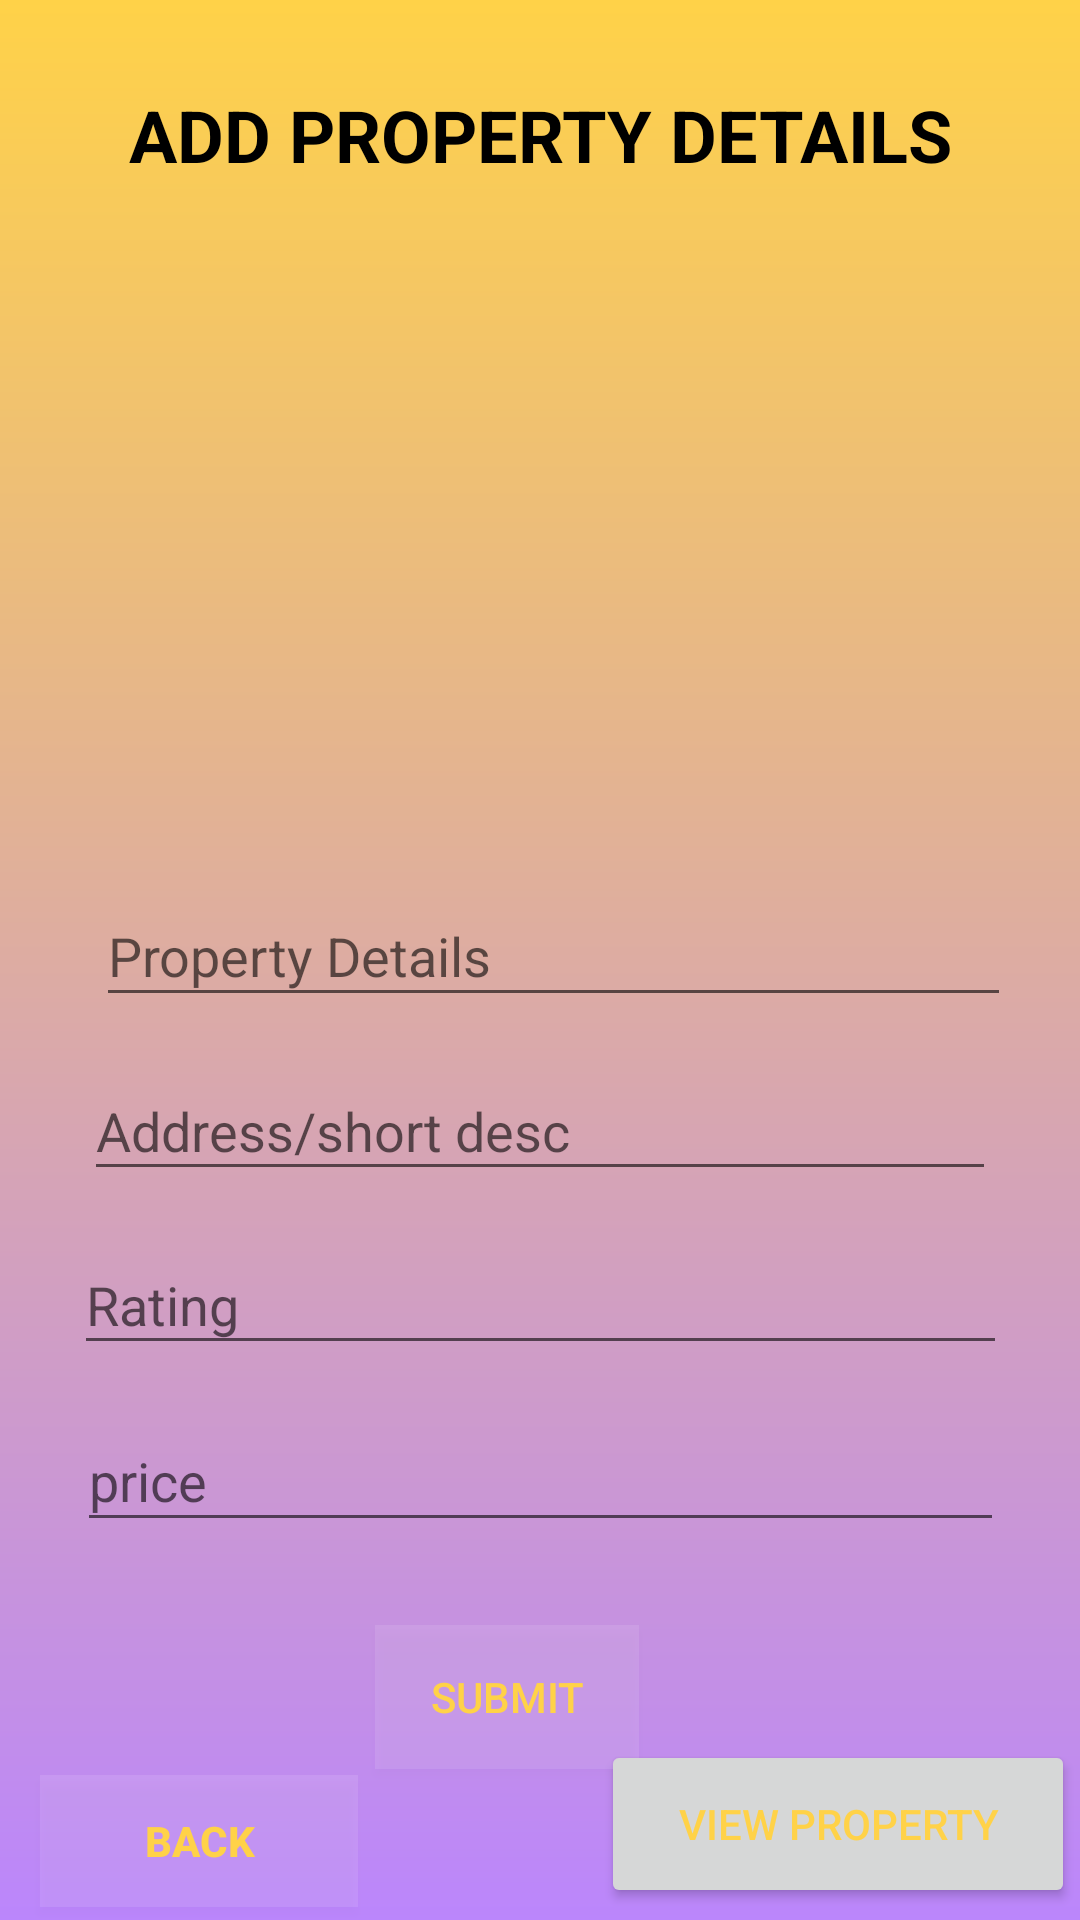

Reconstruct the res/layout file that produces this screen, plus the resources it refers to.
<!-- AndroidManifest.xml: application theme Theme.TenantFinder -->
<!-- res/layout/activity_property_details.xml -->
<?xml version="1.0" encoding="utf-8"?>
<androidx.constraintlayout.widget.ConstraintLayout xmlns:android="http://schemas.android.com/apk/res/android"
    xmlns:app="http://schemas.android.com/apk/res-auto"
    xmlns:tools="http://schemas.android.com/tools"
    android:layout_width="match_parent"
    android:layout_height="match_parent"
    android:background="@drawable/login_page"
    tools:context=".PropertyActivity">

    <EditText
        android:id="@+id/etpricep"
        android:layout_width="309dp"
        android:layout_height="44dp"
        android:layout_marginLeft="15dp"
        android:layout_marginTop="15dp"
        android:layout_marginRight="15dp"
        android:ems="10"
        android:hint="price"
        android:inputType="text"
        app:layout_constraintEnd_toEndOf="parent"
        app:layout_constraintHorizontal_bias="0.509"
        app:layout_constraintStart_toStartOf="parent"
        app:layout_constraintTop_toBottomOf="@+id/etratep" />

    <EditText
        android:id="@+id/etratep"
        android:layout_width="311dp"
        android:layout_height="43dp"
        android:layout_marginLeft="15dp"
        android:layout_marginRight="15dp"
        android:layout_marginBottom="15dp"
        android:hint="Rating"
        android:inputType="numberDecimal"
        app:layout_constraintBottom_toTopOf="@+id/etpricep"
        app:layout_constraintEnd_toEndOf="parent"
        app:layout_constraintHorizontal_bias="0.5"
        app:layout_constraintStart_toStartOf="parent"
        app:layout_constraintTop_toBottomOf="@+id/etaddressp" />

    <EditText
        android:id="@+id/etaddressp"
        android:layout_width="304dp"
        android:layout_height="43dp"
        android:layout_marginLeft="15dp"
        android:layout_marginTop="15dp"
        android:layout_marginRight="15dp"
        android:layout_marginBottom="15dp"
        android:ems="10"
        android:hint="Address/short desc"
        android:inputType="textPostalAddress"
        app:layout_constraintBottom_toTopOf="@+id/etratep"
        app:layout_constraintEnd_toEndOf="parent"
        app:layout_constraintHorizontal_bias="0.5"
        app:layout_constraintStart_toStartOf="parent"
        app:layout_constraintTop_toBottomOf="@+id/etprop" />

    <TextView
        android:id="@+id/pdetails"
        android:layout_width="match_parent"
        android:layout_height="wrap_content"
        android:layout_marginLeft="15dp"
        android:layout_marginRight="15dp"
        android:text="ADD PROPERTY DETAILS"
        android:textAlignment="center"
        android:textColor="@color/black"
        android:textSize="24dp"
        android:textStyle="bold"
        app:layout_constraintBottom_toBottomOf="parent"
        app:layout_constraintEnd_toEndOf="parent"
        app:layout_constraintHorizontal_bias="0.601"
        app:layout_constraintStart_toStartOf="parent"
        app:layout_constraintTop_toTopOf="parent"
        app:layout_constraintVertical_bias="0.047" />


    <ProgressBar
        android:id="@+id/progressBar2"
        style="?android:attr/progressBarStyle"
        android:layout_width="wrap_content"
        android:layout_height="wrap_content"
        android:visibility="gone"
        app:layout_constraintBottom_toBottomOf="parent"
        app:layout_constraintEnd_toEndOf="parent"
        app:layout_constraintHorizontal_bias="0.457"
        app:layout_constraintStart_toStartOf="parent"
        app:layout_constraintTop_toTopOf="parent"
        app:layout_constraintVertical_bias="0.149" />

    <EditText
        android:id="@+id/etprop"
        android:layout_width="305dp"
        android:layout_height="44dp"
        android:layout_marginStart="15dp"
        android:layout_marginTop="44dp"
        android:layout_marginRight="15dp"
        android:ems="10"
        android:hint="Property Details"
        android:inputType="text"
        app:layout_constraintBottom_toTopOf="@+id/etaddressp"
        app:layout_constraintEnd_toEndOf="parent"
        app:layout_constraintHorizontal_bias="0.428"
        app:layout_constraintStart_toStartOf="parent"
        app:layout_constraintTop_toBottomOf="@+id/imageViewp" />

    <Button
        android:id="@+id/submitp"
        android:layout_width="wrap_content"
        android:layout_height="wrap_content"
        android:layout_marginTop="8dp"
        android:background="@color/login_forms_details_light"
        android:text="submit"
        android:textColor="@color/yellow"
        app:layout_constraintBottom_toBottomOf="parent"
        app:layout_constraintEnd_toEndOf="parent"
        app:layout_constraintHorizontal_bias="0.459"
        app:layout_constraintStart_toStartOf="parent"
        app:layout_constraintTop_toBottomOf="@+id/etpricep"
        app:layout_constraintVertical_bias="0.282" />

    <Button
        android:id="@+id/previewp"
        android:layout_width="158dp"
        android:layout_height="56dp"
        android:text="view property"
        android:textColor="@color/yellow"
        app:layout_constraintBottom_toBottomOf="parent"
        app:layout_constraintEnd_toEndOf="parent"
        app:layout_constraintHorizontal_bias="0.991"
        app:layout_constraintStart_toStartOf="parent"
        app:layout_constraintTop_toBottomOf="@+id/etpricep"
        app:layout_constraintVertical_bias="0.942" />

    <Button
        android:id="@+id/back_property"
        android:layout_width="106dp"
        android:layout_height="44dp"
        android:layout_marginStart="8dp"
        android:layout_marginBottom="4dp"
        android:background="@color/login_forms_details_light"
        android:drawableLeft="@drawable/ic_baseline_arrow_back_24"
        android:text="BACK"
        android:textColor="@color/yellow"
        android:textStyle="bold"
        app:layout_constraintBottom_toBottomOf="parent"
        app:layout_constraintEnd_toStartOf="@+id/previewp"
        app:layout_constraintHorizontal_bias="0.061"
        app:layout_constraintStart_toStartOf="parent"
        app:layout_constraintTop_toBottomOf="@+id/submitp"
        app:layout_constraintVertical_bias="0.911" />

    <ImageView
        android:id="@+id/imageViewp"
        android:layout_width="160dp"
        android:layout_height="139dp"
        android:layout_marginBottom="184dp"
        app:layout_constraintBottom_toTopOf="@+id/etpricep"
        app:layout_constraintEnd_toEndOf="parent"
        app:layout_constraintHorizontal_bias="0.486"
        app:layout_constraintStart_toStartOf="parent"
        app:layout_constraintTop_toTopOf="parent"
        app:layout_constraintVertical_bias="0.762"
        app:srcCompat="@drawable/image_gallery" />


</androidx.constraintlayout.widget.ConstraintLayout>
<!-- resources referenced by this layout -->
<resources>
  <color name="black">#FF000000</color>
  <color name="login_forms_details_light">#1affffff</color>
  <color name="yellow">#FFD248</color>
  <!-- drawable login_page (drawable) -->
  <?xml version="1.0" encoding="utf-8"?>
  <shape xmlns:android="http://schemas.android.com/apk/res/android">
  <gradient
      android:startColor="@color/yellow"
  
      android:endColor="@color/purple_200"
      android:angle="-135" />
  </shape>
  <style name="Theme.TenantFinder" parent="Theme.MaterialComponents.DayNight.NoActionBar">
          
          <item name="colorPrimary">@color/purple_500</item>
          <item name="colorPrimaryVariant">@color/blue</item>
          <item name="colorOnPrimary">@color/blue</item>
          
          <item name="colorSecondary">@color/teal_200</item>
          <item name="colorSecondaryVariant">@color/teal_700</item>
          <item name="colorOnSecondary">@color/purple_200</item>
          
          <item name="android:statusBarColor" tools:targetApi="l">?attr/colorPrimaryVariant</item>
          
      </style>
  <color name="purple_200">#FFBB86FC</color>
  <color name="purple_500">#FF6200EE</color>
  <color name="blue">#3F51B5</color>
  <color name="teal_200">#FF03DAC5</color>
  <color name="teal_700">#FF018786</color>
</resources>
